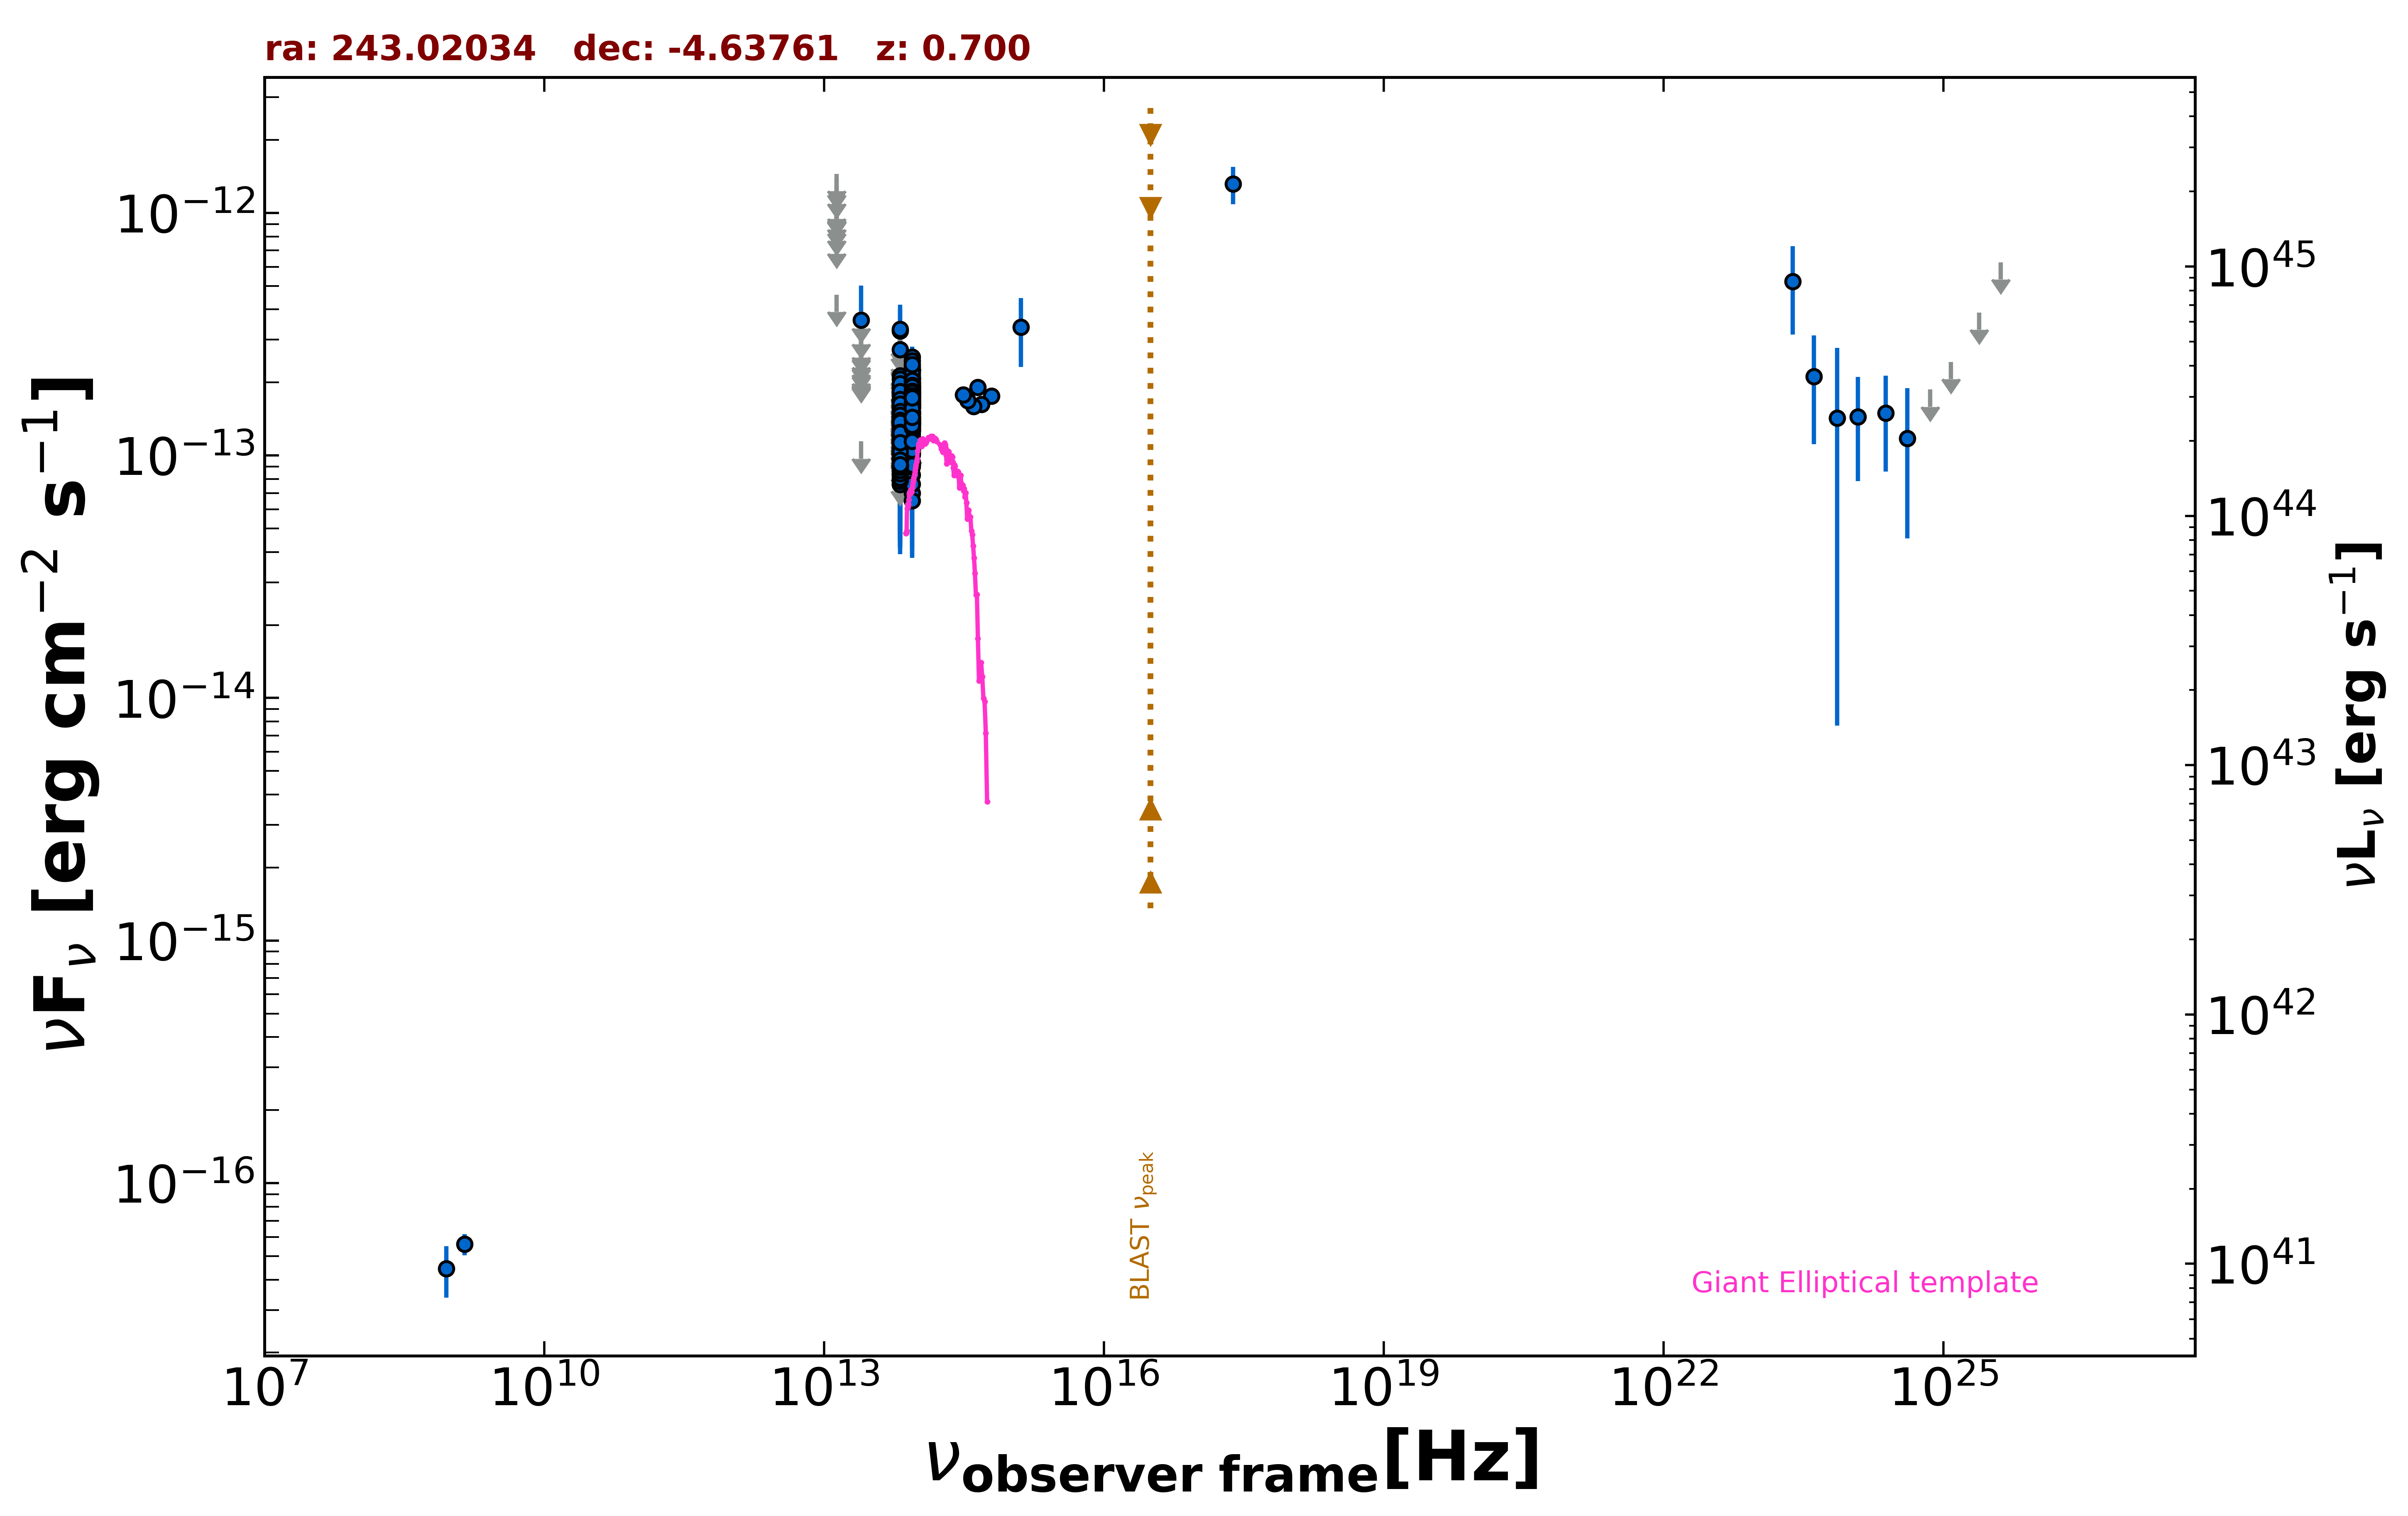

Data behind this chart, as committed beside it:
freq., flux, err_flux, MJD_start, MJD_end, flag, catalog, reference
1.400e+09, 5.600e-17, 5.600e-18, 55000, 55000, , NVSS, Condon et al. 1998  AJ  115  1693
8.870e+08, 4.435e-17, 1.064e-17, 55000, 55000, , RACS, Hale et al. 2021  PASA  38  e058
2.418e+17, 1.316e-12, 2.315e-13, 55000, 55000, , RASS, Boller et al. 2016  A&A  103  1
8.817e+13, 1.350e-13, 2.300e-15, 55000, 55000, , UNWISE, Schlafly et al. 2019  ApJS  240  30
6.517e+13, 1.032e-13, 3.470e-15, 55000, 55000, , UNWISE, Schlafly et al. 2019  ApJS  240  30
8.817e+13, 1.629e-13, 6.750e-15, 55000, 55000, , WISE, Wright et al. 2010  AJ  140  1868
6.517e+13, 1.059e-13, 8.130e-15, 55000, 55000, , WISE, Wright et al. 2010  AJ  140  1868
2.498e+13, 1.143e-13, 0.000e+00, 55000, 55000, UL, WISE, Wright et al. 2010  AJ  140  1868
1.363e+13, 4.608e-13, 0.000e+00, 55000, 55000, UL, WISE, Wright et al. 2010  AJ  140  1868
8.817e+13, 2.074e-13, 2.835e-14, 56709, 56709, , NEOWISE, Mainzer et al. 2014  ApJ  792  30
6.517e+13, 2.570e-13, 0.000e+00, 56709, 56709, UL, NEOWISE, Mainzer et al. 2014  ApJ  792  30
8.817e+13, 1.746e-13, 2.500e-14, 56710, 56710, , NEOWISE, Mainzer et al. 2014  ApJ  792  30
6.517e+13, 1.720e-13, 0.000e+00, 56710, 56710, UL, NEOWISE, Mainzer et al. 2014  ApJ  792  30
8.817e+13, 1.613e-13, 3.095e-14, 56710, 56710, , NEOWISE, Mainzer et al. 2014  ApJ  792  30
6.517e+13, 2.252e-13, 0.000e+00, 56710, 56710, UL, NEOWISE, Mainzer et al. 2014  ApJ  792  30
8.817e+13, 6.996e-14, 3.218e-14, 56713, 56713, , NEOWISE, Mainzer et al. 2014  ApJ  792  30
6.517e+13, 2.731e-13, 7.430e-14, 56713, 56713, , NEOWISE, Mainzer et al. 2014  ApJ  792  30
8.817e+13, 1.714e-13, 2.715e-14, 56713, 56713, , NEOWISE, Mainzer et al. 2014  ApJ  792  30
6.517e+13, 1.531e-13, 0.000e+00, 56713, 56713, UL, NEOWISE, Mainzer et al. 2014  ApJ  792  30
8.817e+13, 1.140e-13, 2.293e-14, 56712, 56712, , NEOWISE, Mainzer et al. 2014  ApJ  792  30
6.517e+13, 1.201e-13, 4.088e-14, 56712, 56712, , NEOWISE, Mainzer et al. 2014  ApJ  792  30
8.817e+13, 1.724e-13, 2.355e-14, 56713, 56713, , NEOWISE, Mainzer et al. 2014  ApJ  792  30
6.517e+13, 1.393e-13, 5.041e-14, 56713, 56713, , NEOWISE, Mainzer et al. 2014  ApJ  792  30
8.817e+13, 1.145e-13, 3.666e-14, 56713, 56713, , NEOWISE, Mainzer et al. 2014  ApJ  792  30
6.517e+13, 1.214e-13, 4.066e-14, 56713, 56713, , NEOWISE, Mainzer et al. 2014  ApJ  792  30
8.817e+13, 1.818e-13, 3.095e-14, 56710, 56710, , NEOWISE, Mainzer et al. 2014  ApJ  792  30
6.517e+13, 1.487e-13, 6.759e-14, 56710, 56710, , NEOWISE, Mainzer et al. 2014  ApJ  792  30
8.817e+13, 1.606e-13, 2.655e-14, 56713, 56713, , NEOWISE, Mainzer et al. 2014  ApJ  792  30
6.517e+13, 1.668e-13, 3.765e-14, 56713, 56713, , NEOWISE, Mainzer et al. 2014  ApJ  792  30
8.817e+13, 1.400e-13, 2.540e-14, 56712, 56712, , NEOWISE, Mainzer et al. 2014  ApJ  792  30
6.517e+13, 1.151e-13, 3.740e-14, 56712, 56712, , NEOWISE, Mainzer et al. 2014  ApJ  792  30
8.817e+13, 1.654e-13, 2.340e-14, 56712, 56712, , NEOWISE, Mainzer et al. 2014  ApJ  792  30
6.517e+13, 1.453e-13, 0.000e+00, 56712, 56712, UL, NEOWISE, Mainzer et al. 2014  ApJ  792  30
8.817e+13, 1.048e-13, 2.912e-14, 56710, 56710, , NEOWISE, Mainzer et al. 2014  ApJ  792  30
6.517e+13, 1.761e-13, 6.070e-14, 56710, 56710, , NEOWISE, Mainzer et al. 2014  ApJ  792  30
8.817e+13, 1.764e-13, 2.495e-14, 56710, 56710, , NEOWISE, Mainzer et al. 2014  ApJ  792  30
6.517e+13, 1.204e-13, 5.804e-14, 56710, 56710, , NEOWISE, Mainzer et al. 2014  ApJ  792  30
8.817e+13, 2.550e-13, 2.635e-14, 56712, 56712, , NEOWISE, Mainzer et al. 2014  ApJ  792  30
6.517e+13, 1.838e-13, 6.350e-14, 56712, 56712, , NEOWISE, Mainzer et al. 2014  ApJ  792  30
8.817e+13, 1.187e-13, 2.308e-14, 56713, 56713, , NEOWISE, Mainzer et al. 2014  ApJ  792  30
6.517e+13, 1.593e-13, 4.980e-14, 56713, 56713, , NEOWISE, Mainzer et al. 2014  ApJ  792  30
8.817e+13, 2.460e-13, 2.545e-14, 56713, 56713, , NEOWISE, Mainzer et al. 2014  ApJ  792  30
6.517e+13, 7.618e-14, 3.702e-14, 56713, 56713, , NEOWISE, Mainzer et al. 2014  ApJ  792  30
8.817e+13, 1.800e-13, 2.710e-14, 56713, 56713, , NEOWISE, Mainzer et al. 2014  ApJ  792  30
6.517e+13, 8.376e-14, 0.000e+00, 56713, 56713, UL, NEOWISE, Mainzer et al. 2014  ApJ  792  30
8.817e+13, 1.365e-13, 2.260e-14, 57973, 57973, , NEOWISE, Mainzer et al. 2014  ApJ  792  30
6.517e+13, 1.339e-13, 3.630e-14, 57973, 57973, , NEOWISE, Mainzer et al. 2014  ApJ  792  30
8.817e+13, 1.370e-13, 2.360e-14, 57973, 57973, , NEOWISE, Mainzer et al. 2014  ApJ  792  30
6.517e+13, 9.261e-14, 3.670e-14, 57973, 57973, , NEOWISE, Mainzer et al. 2014  ApJ  792  30
8.817e+13, 2.154e-13, 2.325e-14, 57972, 57972, , NEOWISE, Mainzer et al. 2014  ApJ  792  30
6.517e+13, 1.440e-13, 3.835e-14, 57972, 57972, , NEOWISE, Mainzer et al. 2014  ApJ  792  30
8.817e+13, 1.254e-13, 2.525e-14, 57972, 57972, , NEOWISE, Mainzer et al. 2014  ApJ  792  30
6.517e+13, 1.555e-13, 6.725e-14, 57972, 57972, , NEOWISE, Mainzer et al. 2014  ApJ  792  30
8.817e+13, 1.589e-13, 2.515e-14, 57973, 57973, , NEOWISE, Mainzer et al. 2014  ApJ  792  30
6.517e+13, 1.014e-13, 3.430e-14, 57973, 57973, , NEOWISE, Mainzer et al. 2014  ApJ  792  30
8.817e+13, 1.798e-13, 2.240e-14, 57972, 57972, , NEOWISE, Mainzer et al. 2014  ApJ  792  30
6.517e+13, 9.390e-14, 4.534e-14, 57972, 57972, , NEOWISE, Mainzer et al. 2014  ApJ  792  30
8.817e+13, 1.637e-13, 2.345e-14, 57972, 57972, , NEOWISE, Mainzer et al. 2014  ApJ  792  30
6.517e+13, 8.595e-14, 3.391e-14, 57972, 57972, , NEOWISE, Mainzer et al. 2014  ApJ  792  30
8.817e+13, 1.358e-13, 2.160e-14, 57972, 57972, , NEOWISE, Mainzer et al. 2014  ApJ  792  30
... 393 more rows
